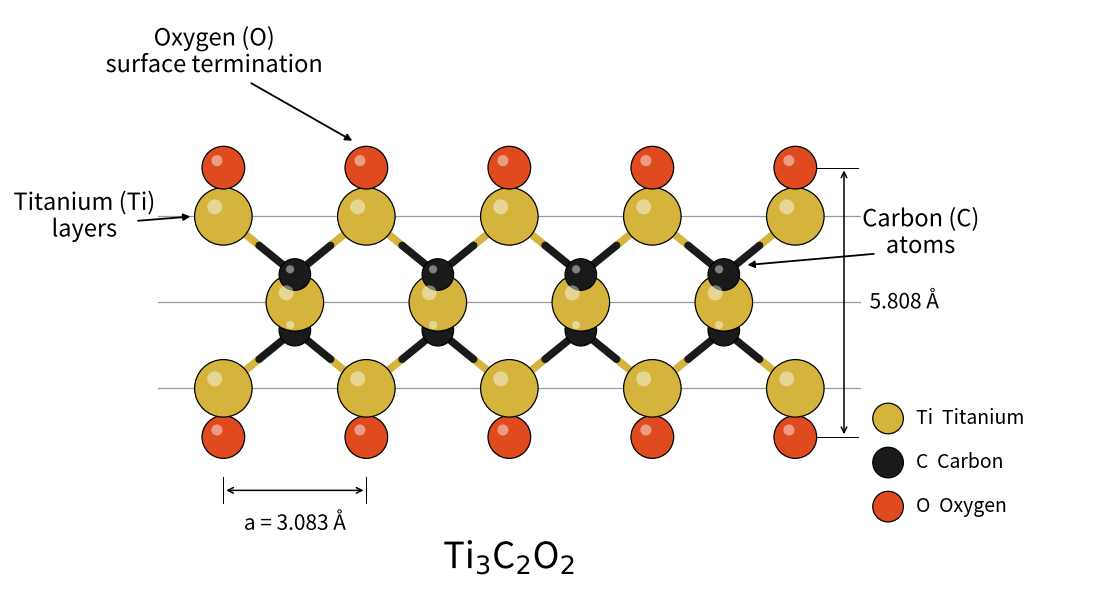

Python code for this plot:
# -*- coding: utf-8 -*-
"""Figure 1: side projection of the oxygen-terminated Ti3C2O2 MXene monolayer,
drawn to scale from the lattice parameters used in the manuscript:
in-plane constant a = 3.083 A, monolayer thickness 5.808 A (ref [18]).

The sheet is the five-atom Ti-C-Ti-C-Ti stack with an oxygen terminating the
outer titanium on each face. Positions are computed, not drawn by hand."""
import matplotlib
matplotlib.use('Agg')
import numpy as np
import matplotlib.pyplot as plt
from matplotlib.patches import Circle
import matplotlib.patheffects as pe

A_IN = 3.083          # A, in-plane lattice constant
T_ML = 5.808          # A, monolayer thickness, outer O to outer O
N_CELL = 5            # repeats drawn along the in-plane direction

# layer heights, symmetric about z = 0, spanning the monolayer thickness
Z = {'O_top':  T_ML / 2,
     'Ti_top': T_ML / 2 - 1.05,
     'C_top':  0.60,
     'Ti_mid': 0.0,
     'C_bot': -0.60,
     'Ti_bot': -(T_ML / 2 - 1.05),
     'O_bot': -T_ML / 2}

COL = {'Ti': '#d4b43c', 'C': '#1a1a1a', 'O': '#e04a1f'}
RAD = {'Ti': 0.62, 'C': 0.34, 'O': 0.46}

fig, ax = plt.subplots(figsize=(11.0, 9.6))

# in-plane x positions: Ti on one sublattice, C offset by half a cell
x_ti = np.arange(N_CELL) * A_IN
x_c = x_ti[:-1] + A_IN / 2

atoms = []
for x in x_ti:
    atoms += [(x, Z['O_top'], 'O'), (x, Z['Ti_top'], 'Ti'),
              (x, Z['Ti_bot'], 'Ti'), (x, Z['O_bot'], 'O')]
for x in x_c + A_IN / 2 - A_IN / 2:
    pass
for x in x_c:
    atoms += [(x, Z['C_top'], 'C'), (x, Z['C_bot'], 'C')]
for x in x_ti[:-1] + A_IN / 2:
    atoms += [(x, Z['Ti_mid'], 'Ti')]


def bond(p, q, c1, c2, lw=5.5):
    xm, ym = (p[0] + q[0]) / 2, (p[1] + q[1]) / 2
    ax.plot([p[0], xm], [p[1], ym], color=c1, lw=lw, solid_capstyle='round', zorder=2)
    ax.plot([xm, q[0]], [ym, q[1]], color=c2, lw=lw, solid_capstyle='round', zorder=2)


# Ti-C bonds within the stack, nearest neighbours only
def nearest(src, dst, cut):
    out = []
    for a in src:
        for b in dst:
            if np.hypot(a[0] - b[0], a[1] - b[1]) < cut:
                out.append((a, b))
    return out


ti_top = [(x, Z['Ti_top']) for x in x_ti]
ti_mid = [(x, Z['Ti_mid']) for x in x_ti[:-1] + A_IN / 2]
ti_bot = [(x, Z['Ti_bot']) for x in x_ti]
c_top = [(x, Z['C_top']) for x in x_c]
c_bot = [(x, Z['C_bot']) for x in x_c]

for a, b in nearest(ti_top, c_top, 2.9):
    bond(a, b, COL['Ti'], COL['C'])
for a, b in nearest(ti_mid, c_top, 2.9):
    bond(a, b, COL['Ti'], COL['C'])
for a, b in nearest(ti_mid, c_bot, 2.9):
    bond(a, b, COL['Ti'], COL['C'])
for a, b in nearest(ti_bot, c_bot, 2.9):
    bond(a, b, COL['Ti'], COL['C'])
# Ti-O terminations, vertical
for x in x_ti:
    bond((x, Z['Ti_top']), (x, Z['O_top']), COL['Ti'], COL['O'], lw=5.0)
    bond((x, Z['Ti_bot']), (x, Z['O_bot']), COL['Ti'], COL['O'], lw=5.0)

# layer guide lines
for key, lab in [('Ti_top', None), ('Ti_mid', None), ('Ti_bot', None)]:
    ax.plot([-1.4, x_ti[-1] + 1.4], [Z[key]] * 2, color='#9a9a9a', lw=0.9, zorder=1)

# atoms, drawn back to front with a simple specular highlight
for x, z, el in sorted(atoms, key=lambda t: t[1]):
    ax.add_patch(Circle((x, z), RAD[el], facecolor=COL[el], edgecolor='black',
                        lw=0.9, zorder=4))
    ax.add_patch(Circle((x - RAD[el] * 0.3, z + RAD[el] * 0.33), RAD[el] * 0.26,
                        facecolor='white', alpha=0.45, edgecolor='none', zorder=5))


def lab(x, y, s, size=17, ha='center'):
    ax.text(x, y, s, fontsize=size, ha=ha, va='center', zorder=9,
            path_effects=[pe.withStroke(linewidth=3.2, foreground='white')])


def arrow(x0, y0, x1, y1):
    ax.annotate('', xy=(x1, y1), xytext=(x0, y0), zorder=8,
                arrowprops=dict(arrowstyle='-|>', color='black', lw=1.3))


lab(-0.2, Z['O_top'] + 2.5, 'Oxygen (O)\nsurface termination')
arrow(0.55, Z['O_top'] + 1.85, x_ti[1] - 0.25, Z['O_top'] + 0.55)
lab(x_ti[-1] + 2.7, Z['C_top'] + 0.9, 'Carbon (C)\natoms', ha='center')
arrow(x_ti[-1] + 1.75, Z['C_top'] + 0.45, x_c[-1] + 0.45, Z['C_top'] + 0.2)
lab(-3.0, Z['Ti_top'], 'Titanium (Ti)\nlayers', ha='center')
arrow(-1.9, Z['Ti_top'] - 0.1, -0.65, Z['Ti_top'])

# thickness dimension
xd = x_ti[-1] + 1.05
ax.annotate('', xy=(xd, Z['O_top']), xytext=(xd, Z['O_bot']),
            arrowprops=dict(arrowstyle='<->', color='black', lw=1.1))
for zz in (Z['O_top'], Z['O_bot']):
    ax.plot([x_ti[-1], xd + 0.3], [zz, zz], color='black', lw=0.7)
lab(xd + 0.55, 0.0, '%.3f Å' % T_ML, size=15, ha='left')

# in-plane lattice constant
ya = Z['O_bot'] - 1.15
ax.annotate('', xy=(x_ti[1], ya), xytext=(x_ti[0], ya),
            arrowprops=dict(arrowstyle='<->', color='black', lw=1.1))
for xx in (x_ti[0], x_ti[1]):
    ax.plot([xx, xx], [ya - 0.28, ya + 0.28], color='black', lw=0.7)
lab((x_ti[0] + x_ti[1]) / 2, ya - 0.72, 'a = %.3f Å' % A_IN, size=15)

lab(x_ti[-1] * 0.5, Z['O_bot'] - 2.6, 'Ti$_3$C$_2$O$_2$', size=26)

# legend
hx, hy = x_ti[-1] + 2.0, Z['O_bot'] + 0.4
for i, (el, name) in enumerate([('Ti', 'Titanium'), ('C', 'Carbon'), ('O', 'Oxygen')]):
    yy = hy - i * 0.95
    ax.add_patch(Circle((hx, yy), 0.33, facecolor=COL[el], edgecolor='black', lw=0.9, zorder=6))
    ax.text(hx + 0.6, yy, '%s  %s' % (el, name), fontsize=14, va='center', zorder=6)

ax.set_xlim(-4.6, x_ti[-1] + 6.4)
ax.set_ylim(Z['O_bot'] - 3.6, Z['O_top'] + 3.4)
ax.set_aspect('equal')
ax.axis('off')
plt.tight_layout(pad=0.2)
fig.savefig('Figure1_Ti3C2O2_structure.png', dpi=500,
            bbox_inches='tight', facecolor='white')
print('ok')
